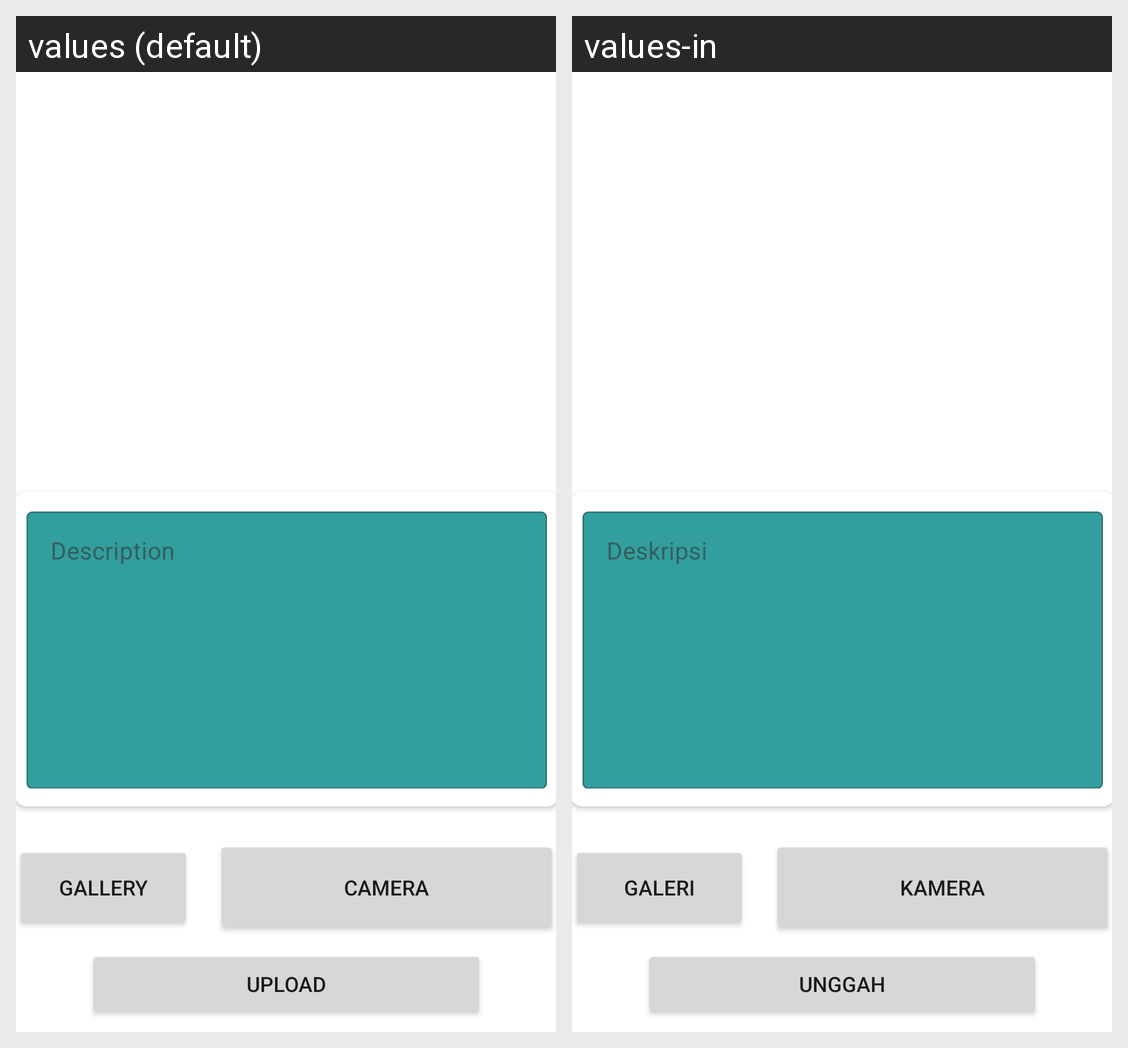

Locale-by-locale string values for the Android screen shown in this grid:
Android screen res/layout/activity_addstory.xml rendered under 2 locales, left to right: values (default), values-in. Device: Nexus 5 (rendered at 1080×1920; each locale shown at half size, 540×960, under a caption strip naming it); theme Theme.AplikasiStoryApp.
Strings drawn on this screen, with the default value and each locale's value (text and hints the layout hard-codes, and strings that could not be matched under every locale, appear in the picture but are not listed):

desc
  values: Description
  values-in: Deskripsi

Camera
  values: Camera
  values-in: Kamera

Gallery
  values: Gallery
  values-in: Galeri

Upload
  values: Upload
  values-in: Unggah
